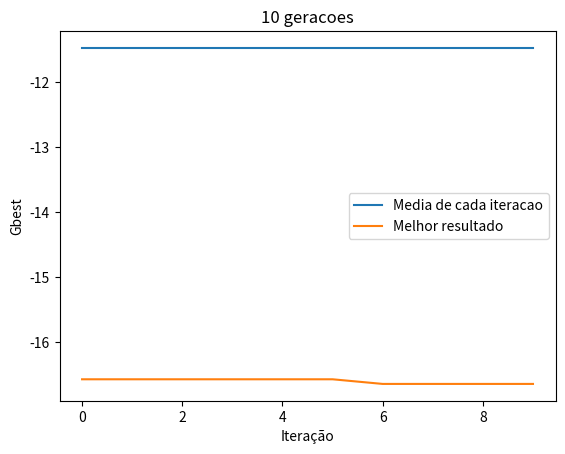
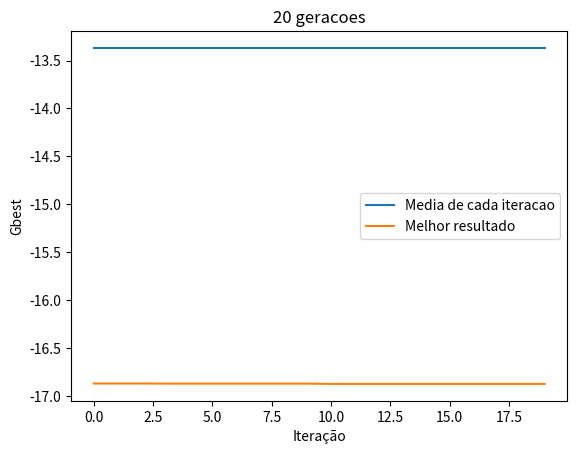
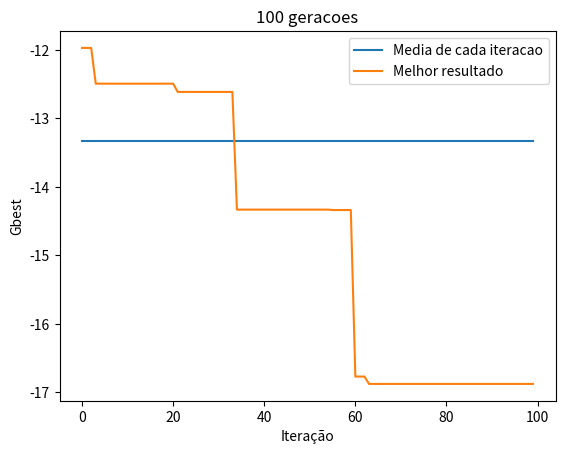

Generate these figures, in order, with matplotlib:
import math
import random
from pathlib import Path
import matplotlib.pyplot as plt

#Funcao a ser minimizada
def fitness_function(x):
    return math.cos(x) * x + 2

def mutacao(cromossomo, taxa_mutacao):
    muta = random.uniform(0, 1)
    if(muta <= taxa_mutacao):
        change_bit = random.randint(0, len(cromossomo)-1)
        if(cromossomo[change_bit]):
            cromossomo[change_bit] = 0
        else:
            cromossomo[change_bit] = 1
    return cromossomo


def crossover(pai1, pai2, taxa_crossover):
    filho1 = 0
    filho2 = 0
    cross = random.uniform(0, 1)
    if(cross <= taxa_crossover):
        
        half_cromossomo = int(len(pai1) / 2)
        filho1 = (pai1[:half_cromossomo] + pai2[half_cromossomo:])
        filho2= (pai1[half_cromossomo:] + pai2[:half_cromossomo])
    else:
        filho1 = pai1
        filho2 = pai2

    return filho1, filho2

#Criacao de novos filhos aplicando crossover e mutacao
def gera_filhos(pais, taxa_crossover, taxa_mutacao, best_cromossomo):
    filhos = []
    filhos.append(best_cromossomo)
    #Cria uma quantidade de filhos igual a de pais
    while(len(filhos) < len(pais)):
        pos_pai1, pos_pai2 = random.randint(0, len(pais)-1), random.randint(0, len(pais)-1)
        pai1 = pais[pos_pai1]
        pai2 = pais[pos_pai2]

        #Aplica crossover
        filho1, filho2 = crossover(pai1, pai2, taxa_crossover)

        #Aplicar taxa de mutacao
        filho1 = mutacao(filho1, taxa_mutacao)
        filho2 = mutacao(filho2, taxa_mutacao)

        filhos.append(filho1)
        if(len(filhos) < len(pais)):
            filhos.append(filho2)

    return filhos

def bin_to_dec(str_bin):
    return int(str_bin, 2)


#Converte um array binario em string
def bin_to_str(array):
    bin_str = ""
    for i in range(len(array)):
        bin_str += str(array[i])
    return bin_str


#Converte um array de binario para seu valor em decimal
def array_bin_to_dec(array):
    value_bin = bin_to_str(array)
    value_dec = bin_to_dec(value_bin)
    return value_dec

#Retornar o valor de X com base na codificacao do cromossomo binario do array
def decodificacao(array_bin, min, max, size_bin):
    #Converto o array binario para inteiro
    convert_bin = array_bin_to_dec(array_bin)
    x = min + ((max - min) * (convert_bin / (2**size_bin  - 1)))
    return x


def elitismo(geracao, min, max, size_bin):
    value_elite = float('inf')
    cromossomo = []
    for value in geracao:
        x = decodificacao(value, min, max, size_bin)
        value_x = fitness_function(x)
        if(value_x < value_elite):
            cromossomo = value
            value_elite = value_x
    return cromossomo

#Selecao por torneio
#Retorna uma lista com uma nova geracao
def best_values(lista, min, max, qtd_bits):
    nova_geracao = []
    tam_geracao = len(lista)
    #-1 porque ja foi aplicado o elitismo
    for _ in range(tam_geracao):
        pos1, pos2 = random.randint(0, tam_geracao-1), random.randint(0, tam_geracao-1)
        #Verifico qual melhor resultado com base no sorteio
        x1 = decodificacao(lista[pos1], min, max, qtd_bits)
        x2 = decodificacao(lista[pos2], min, max, qtd_bits)
        if(fitness_function(x1) < fitness_function(x2)):
            nova_geracao.append(lista[pos1])
        else:
            nova_geracao.append(lista[pos2])
    
    return nova_geracao

#Cria uma populacao dado o tamanho e a quantidade de bits a ser representada
def populacao_inicial(tam_pop, tam_bit):
    populacao = []
    for _ in range(tam_pop):
        new_cromossomo = []
        for _ in range(tam_bit):
            new_cromossomo.append(random.randint(0,1))
        populacao.append(new_cromossomo)
    
    return populacao
    
#Tamanho da populacao / Numero de geracoes / Quantidade de bits p/ cromossomo / valores min e max
#retorna: [0] = Array dos melhores resultados de cada geracao / o melhor resultado
def genetico_binario(tam_populacao_inicial, n_geracoes, qtd_bits, min, max):
    populacao = populacao_inicial(tam_populacao_inicial, qtd_bits)
    geracao = 1
    best_cromossomo = [0]
    list_best_generation = []
    #Salva o melhor valor da populacao
    while(geracao < n_geracoes):
        best_cromossomo = elitismo(populacao.copy(), min, max, qtd_bits)
        list_best_generation.append(fitness_function(decodificacao(best_cromossomo, min, max, qtd_bits)))
        #Captura os pais via torneio
        pais = best_values(populacao.copy(), min, max, qtd_bits)
        #Gera uma nova populacao
        populacao = gera_filhos(pais.copy(), 0.6, 0.01, best_cromossomo.copy())
        geracao += 1
    
    #Verificando a ultima geracao
    best_cromossomo = elitismo(populacao.copy(), min, max, qtd_bits)
    list_best_generation.append(fitness_function(decodificacao(best_cromossomo, min, max, qtd_bits)))
    return [list_best_generation, fitness_function(decodificacao(best_cromossomo, min, max, qtd_bits))]

#Funcao para salvar os resultados obtidos a partir de determinada execucao
def save_graph(x, result, best_result, leg):
	plt.plot(x, result, label = "Media de cada iteracao")
	plt.plot(x, best_result, label = "Melhor resultado")
	plt.title(leg)
	plt.xlabel("Iteração")
	plt.ylabel("Gbest")
	plt.legend()
	plt.savefig("plot_graphs/%s.png" %leg)
	plt.close()

def run_genetico_binario(qtd_execucoes, tam_populacao):
    result_10 = []
    result_20 = []
    result_100 = []

    best_result_10 = float('inf')
    best_result_20 = float('inf')
    best_result_100 = float('inf')

    array_best_result_10 = []
    array_best_result_20 = []
    array_best_result_100 = []

    media_iteration_10 = [0] * 10
    media_iteration_20 = [0] * 20
    media_iteration_100 = [0] * 100

    for _ in range(qtd_execucoes):
        res_10 = genetico_binario(tam_populacao, 10, 16, -20, 20)
        res_20 = genetico_binario(tam_populacao, 20, 16, -20, 20)
        res_100 = genetico_binario(tam_populacao, 100, 16, -20, 20)

        #[0] = Lista dos melhores de cada geracao, [1] = valor de y
        result_10.append(res_10[1])
        result_20.append(res_20[1])
        result_100.append(res_100[1])

        if(res_10[1] < best_result_10):
            best_result_10 = res_10[1]
            array_best_result_10 = res_10[0]

        if(res_20[1] < best_result_20):
            best_result_20 = res_20[1]
            array_best_result_20 = res_20[0]

        if(res_100[1] < best_result_100):
            best_result_100 = res_100[1]
            array_best_result_100 = res_100[0]
        
        for i in range(10):
            media_iteration_10[i] += res_10[1]
        
        for i in range(20):
            media_iteration_20[i] += res_20[1]

        for i in range(100):
            media_iteration_100[i] += res_100[1]
    
    for i in range(10):
        media_iteration_10[i] = media_iteration_10[i] / qtd_execucoes
    
    for i in range(20):
        media_iteration_20[i] = media_iteration_20[i] / qtd_execucoes

    for i in range(100):
        media_iteration_100[i] = media_iteration_100[i] / qtd_execucoes
    
    #Tirando a media dos menores valores encontrados
    media_10 = 0
    media_20 = 0
    media_100 = 0
    for i in range(qtd_execucoes):
        media_10 += result_10[i]
        media_20 += result_20[i]
        media_100 += result_100[i]
    
    media_10 = media_10 / 10
    media_20 = media_20 / 10
    media_100 = media_100 / 10
    
    print("Melhor resultado: ")
    print("10 Geracoes: %s" %best_result_10)
    print("20 Geracoes: %s" %best_result_20)
    print("100 Geracoes: %s" %best_result_100)

    print("")
    print("Media:")
    print("10 Geracoes: %s" %media_10)
    print("20 Geracoes: %s" %media_20)
    print("100 Geracoes: %s" %media_100)

    save_graph([x for x in range(10)], media_iteration_10, array_best_result_10, "10 geracoes")
    save_graph([x for x in range(20)], media_iteration_20, array_best_result_20, "20 geracoes")
    save_graph([x for x in range(100)], media_iteration_100, array_best_result_100, "100 geracoes")

        

def main():
    #Criando a pasta "plot_graphs" se nao existir
    path = Path("plot_graphs")
    path.mkdir(exist_ok=True)
    run_genetico_binario(10, 10)
    print("\n-> Checar pasta: plot_graphs")
main()
